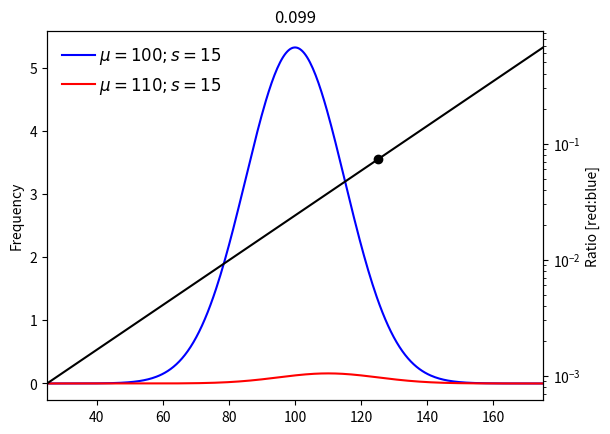

Reproduce this figure in Python.
from matplotlib import pyplot as mp
import numpy as np

def gaussian(x, mu, sig):
	return (1/(sig*np.sqrt(2*np.pi)))*np.exp(-np.power(x - mu, 2.) / (2 * np.power(sig, 2.)))

def gaussian2(x, amp, cen, wid):
	return amp * exp(-(x-cen)**2 /wid)

N1,N2     = 200,6
mu1,mu2   = 100,110
sig1,sig2 = 15,15
cut       = 125

xs = np.linspace(-5*sig1+mu1,5*sig1+mu1,350)
g1 = N1*gaussian(xs, mu1, sig1)
g2 = N2*gaussian(xs, mu2, sig2)

ixs  = np.argmin((xs-cut)**2)
int1 = g1[ixs:].sum()
int2 = g2[ixs:].sum()

PP,MM = [],[]
fig,ax1 = mp.subplots(num=1)
ax2     = ax1.twinx()
ax2.plot(xs,g2/g1,'k')
ax2.plot(xs[ixs],(g2/g1)[ixs],'ko')
ax2.set_yscale('log')
pp, = ax1.plot(xs,g1,'b')
PP.append(pp)
MM.append('$\mu = %s; s = %s$' % (mu1,sig1))
pp, = ax1.plot(xs,g2,'r')
PP.append(pp)
MM.append('$\mu = %s; s = %s$' % (mu2,sig2))
ax1.set_ylabel('Frequency')
ax2.set_ylabel('Ratio [red:blue]')
mp.xlim(xs[0],xs[-1])
lg = mp.legend(PP,MM,loc=2,frameon=False,prop={'size':12},ncol=1,columnspacing=1,handletextpad=0.2,title=None)
mp.title('%s' % round(int2/int1,3))
mp.savefig('test.png',format='png')
mp.show()
